Run: headless pygame with SDL's dummy video driver; simulated clock (each Clock.tick advances the game by its frame time, no real sleeping); random seed 0; keys injected as events and as key.get_pressed() state; no mouse input.
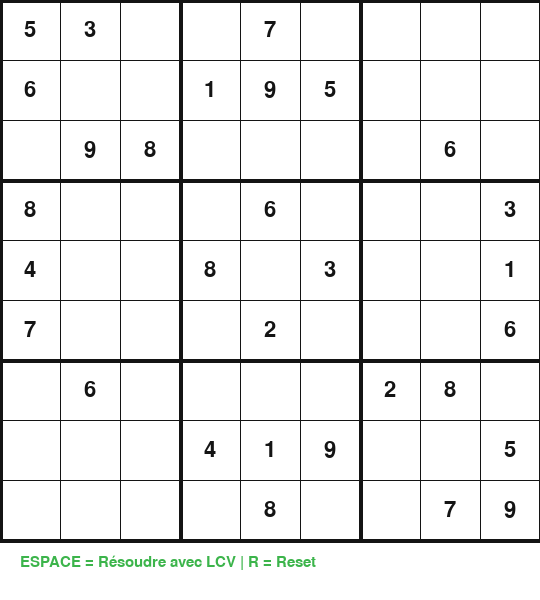
Frame 1 of 4 · flips 1–60 · no input
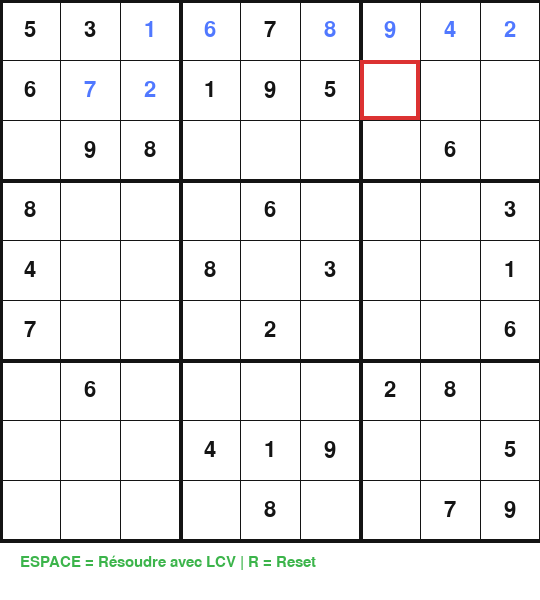
Frame 2 of 4 · flips 61–180 · tapped SPACE, RETURN · held RIGHT (→), D
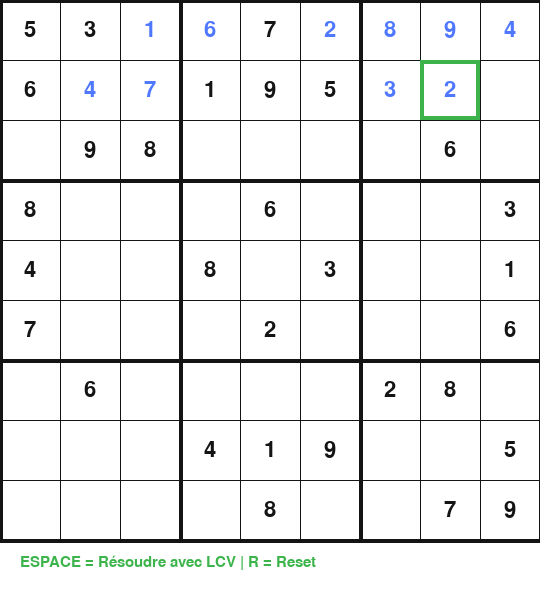
Frame 3 of 4 · flips 181–300 · held DOWN (↓), S
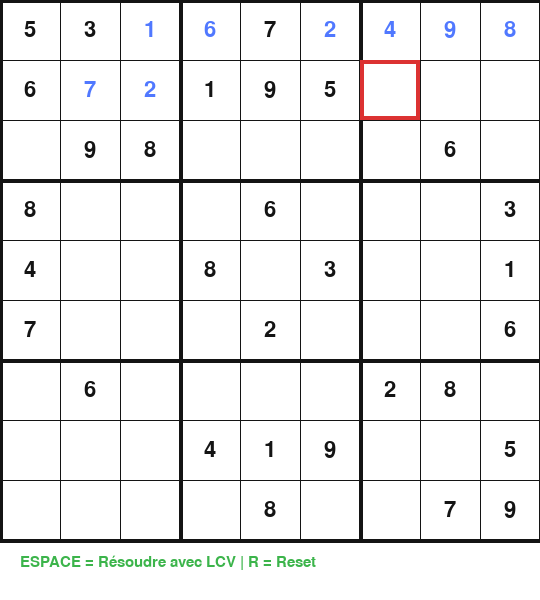
Frame 4 of 4 · flips 301–420 · held LEFT (←), A, UP (↑), W

The pygame program that drew these frames:

import pygame
import sys
import random
from copy import deepcopy

# =========================
# CONFIGURATION
# =========================
WIDTH = 540
HEIGHT = 600
GRID_SIZE = 9
CELL_SIZE = WIDTH // GRID_SIZE

WHITE = (255, 255, 255)
BLACK = (20, 20, 20)
GRAY = (180, 180, 180)
BLUE = (80, 120, 255)
GREEN = (60, 180, 75)
RED = (220, 50, 50)

pygame.init()
screen = pygame.display.set_mode((WIDTH, HEIGHT))
pygame.display.set_caption("Sudoku - Heuristique LCV")
font = pygame.font.SysFont("arial", 32)
small_font = pygame.font.SysFont("arial", 22)

# =========================
# SUDOKU INITIAL
# =========================
initial_board = [
    [5, 3, 0, 0, 7, 0, 0, 0, 0],
    [6, 0, 0, 1, 9, 5, 0, 0, 0],
    [0, 9, 8, 0, 0, 0, 0, 6, 0],

    [8, 0, 0, 0, 6, 0, 0, 0, 3],
    [4, 0, 0, 8, 0, 3, 0, 0, 1],
    [7, 0, 0, 0, 2, 0, 0, 0, 6],

    [0, 6, 0, 0, 0, 0, 2, 8, 0],
    [0, 0, 0, 4, 1, 9, 0, 0, 5],
    [0, 0, 0, 0, 8, 0, 0, 7, 9]
]

board = deepcopy(initial_board)

# =========================
# FONCTIONS SUDOKU
# =========================

def draw_board():
    screen.fill(WHITE)

    # Cases
    for row in range(9):
        for col in range(9):
            x = col * CELL_SIZE
            y = row * CELL_SIZE

            pygame.draw.rect(screen, WHITE, (x, y, CELL_SIZE, CELL_SIZE))

            value = board[row][col]
            if value != 0:
                color = BLACK if initial_board[row][col] != 0 else BLUE
                text = font.render(str(value), True, color)
                screen.blit(
                    text,
                    (
                        x + CELL_SIZE // 2 - text.get_width() // 2,
                        y + CELL_SIZE // 2 - text.get_height() // 2,
                    ),
                )

    # Lignes
    for i in range(10):
        thickness = 4 if i % 3 == 0 else 1
        pygame.draw.line(screen, BLACK, (0, i * CELL_SIZE),
                         (WIDTH, i * CELL_SIZE), thickness)
        pygame.draw.line(screen, BLACK, (i * CELL_SIZE, 0),
                         (i * CELL_SIZE, WIDTH), thickness)

    # Texte du bas
    info = small_font.render(
        "ESPACE = Résoudre avec LCV | R = Reset",
        True,
        GREEN
    )
    screen.blit(info, (20, 555))


def is_valid(board, row, col, num):
    # Ligne
    if num in board[row]:
        return False

    # Colonne
    for r in range(9):
        if board[r][col] == num:
            return False

    # Bloc 3x3
    start_row = (row // 3) * 3
    start_col = (col // 3) * 3

    for r in range(start_row, start_row + 3):
        for c in range(start_col, start_col + 3):
            if board[r][c] == num:
                return False

    return True


def get_domain(board, row, col):
    domain = []

    for num in range(1, 10):
        if is_valid(board, row, col, num):
            domain.append(num)

    return domain


def find_empty(board):
    for row in range(9):
        for col in range(9):
            if board[row][col] == 0:
                return row, col
    return None


# =========================
# HEURISTIQUE LCV
# =========================
# Least Constraining Value :
# Choisit la valeur qui réduit
# le moins les domaines voisins.
# =========================

def count_constraints(board, row, col, value):
    """
    Compte combien de domaines voisins
    seraient réduits si on place 'value'
    """

    impact = 0

    # Vérifie les voisins
    for r in range(9):
        for c in range(9):

            if board[r][c] == 0:

                # Même ligne, colonne ou bloc
                same_row = r == row
                same_col = c == col
                same_box = (
                    r // 3 == row // 3 and
                    c // 3 == col // 3
                )

                if same_row or same_col or same_box:
                    domain = get_domain(board, r, c)

                    if value in domain:
                        impact += 1

    return impact


def order_lcv(board, row, col):
    """
    Trie les valeurs selon LCV
    La meilleure valeur est celle
    qui impacte le moins les autres.
    """

    domain = get_domain(board, row, col)

    scored = []

    for value in domain:
        impact = count_constraints(board, row, col, value)
        scored.append((impact, value))

    scored.sort()

    return [value for impact, value in scored]


# =========================
# SOLVEUR BACKTRACKING + LCV
# =========================

def solve(board):
    pygame.event.pump()

    empty = find_empty(board)

    if not empty:
        return True

    row, col = empty

    # Valeurs triées par LCV
    for value in order_lcv(board, row, col):

        if is_valid(board, row, col, value):

            board[row][col] = value

            draw_board()

            # Animation
            pygame.draw.rect(
                screen,
                GREEN,
                (col * CELL_SIZE, row * CELL_SIZE,
                 CELL_SIZE, CELL_SIZE),
                4
            )

            pygame.display.update()
            pygame.time.delay(40)

            if solve(board):
                return True

            # Backtrack
            board[row][col] = 0

            draw_board()

            pygame.draw.rect(
                screen,
                RED,
                (col * CELL_SIZE, row * CELL_SIZE,
                 CELL_SIZE, CELL_SIZE),
                4
            )

            pygame.display.update()
            pygame.time.delay(40)

    return False


# =========================
# BOUCLE PRINCIPALE
# =========================

running = True

while running:

    draw_board()
    pygame.display.update()

    for event in pygame.event.get():

        if event.type == pygame.QUIT:
            running = False

        if event.type == pygame.KEYDOWN:

            # Résolution
            if event.key == pygame.K_SPACE:
                solve(board)

            # Reset
            if event.key == pygame.K_r:
                board = deepcopy(initial_board)

pygame.quit()
sys.exit()
